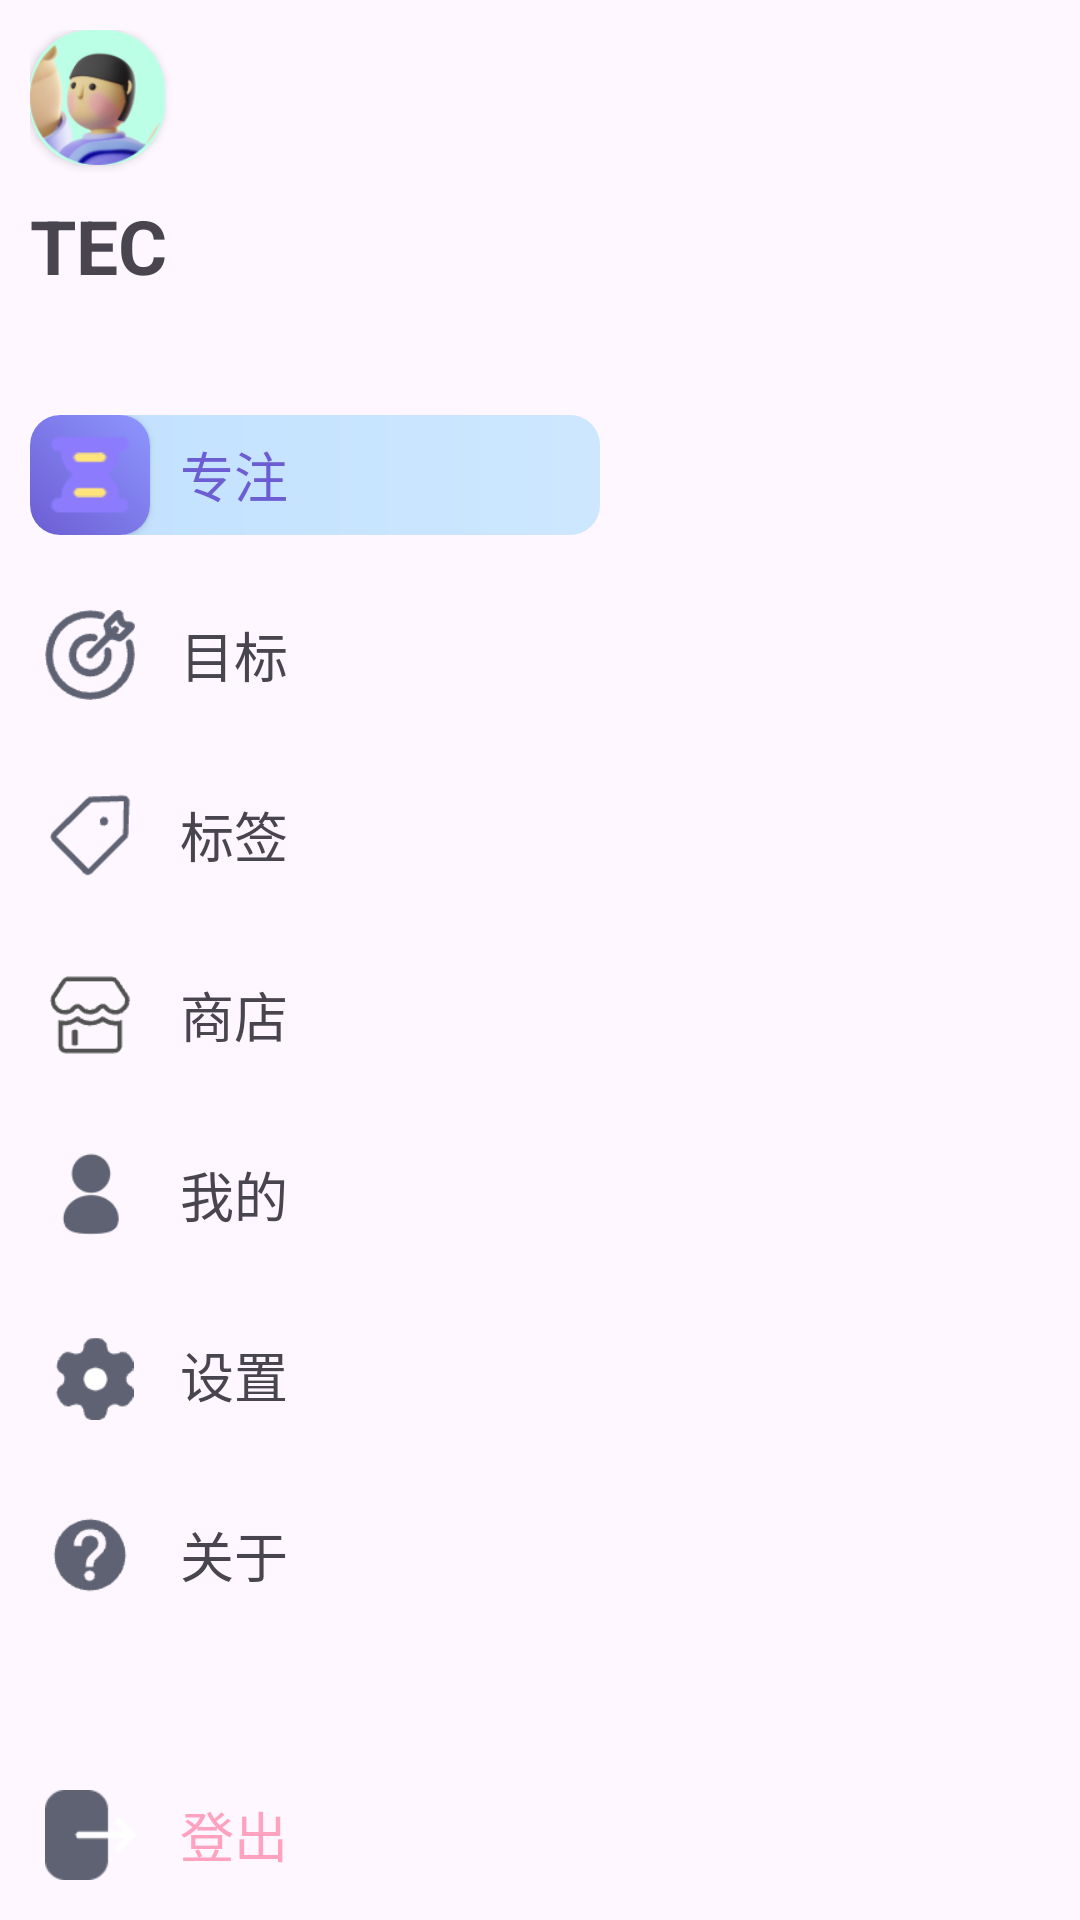

Produce the Android XML layout that renders to this screen, including the resource entries it uses.
<!-- AndroidManifest.xml: application theme Theme.HabeetAndroid -->
<!-- res/layout/activity_menu.xml -->
<?xml version="1.0" encoding="utf-8"?>
<androidx.constraintlayout.widget.ConstraintLayout xmlns:android="http://schemas.android.com/apk/res/android"
    xmlns:app="http://schemas.android.com/apk/res-auto"
    xmlns:tools="http://schemas.android.com/tools"
    android:layout_width="match_parent"
    android:layout_height="match_parent"
    tools:context=".MenuActivity">
    <LinearLayout
        android:layout_width="210dp"
        android:layout_height="match_parent"
        android:orientation="vertical"
        android:padding="10dp"
        tools:ignore="MissingConstraints">
        <LinearLayout
            android:layout_width="match_parent"
            android:layout_height="0dp"
            android:layout_weight="1"
            android:orientation="vertical"
            android:layout_marginBottom="30dp">
            <androidx.cardview.widget.CardView
                android:id="@+id/timerNav1right"
                android:layout_width="wrap_content"
                android:layout_height="wrap_content"
                app:cardCornerRadius="20dp"
                android:layout_centerVertical="true"
                android:layout_alignParentRight="true">
                <ImageView
                    android:layout_width="45dp"
                    android:layout_height="45dp"
                    android:src="@drawable/avatar"
                    android:background="@color/lv"/>
            </androidx.cardview.widget.CardView>
            <TextView
                android:layout_width="wrap_content"
                android:layout_height="wrap_content"
                android:text="TEC"
                android:textSize="25sp"
                android:textStyle="bold"
                android:layout_marginTop="10dp"/>

        </LinearLayout>

        <LinearLayout
            android:layout_width="wrap_content"
            android:layout_height="0dp"
            android:layout_weight="4"
            android:orientation="vertical">
            <androidx.cardview.widget.CardView
                android:layout_width="wrap_content"
                android:layout_height="wrap_content"
                app:cardElevation="0dp"
                app:cardCornerRadius="10dp"
                android:layout_marginBottom="20dp">
                <LinearLayout
                    android:layout_width="190dp"
                    android:layout_height="40dp"
                    android:background="@drawable/gradient_background_blue">

                    <androidx.cardview.widget.CardView
                        android:layout_width="40dp"
                        android:layout_height="match_parent"
                        app:cardCornerRadius="10dp"
                        android:layout_centerVertical="true"
                        android:layout_alignParentRight="true"
                        android:layout_marginRight="10dp">
                        <LinearLayout
                            android:layout_width="match_parent"
                            android:layout_height="match_parent"
                            android:background="@drawable/gradient_background_purple"
                            android:gravity="center">
                            <ImageView
                                android:layout_width="30dp"
                                android:layout_height="30dp"
                                android:src="@drawable/countdownafter" />
                        </LinearLayout>

                    </androidx.cardview.widget.CardView>

                    <TextView
                        android:layout_width="wrap_content"
                        android:layout_height="wrap_content"
                        android:text="专注"
                        android:layout_gravity="center"
                        android:textColor="@color/zi"
                        android:textSize="18sp"/>
                </LinearLayout>
            </androidx.cardview.widget.CardView>

            <LinearLayout
                android:layout_width="190dp"
                android:layout_height="40dp"
                android:layout_marginBottom="20dp">

                <LinearLayout
                    android:layout_width="40dp"
                    android:layout_height="match_parent"
                    android:gravity="center"
                    android:layout_marginRight="10dp">
                    <ImageView
                        android:layout_width="30dp"
                        android:layout_height="30dp"
                        android:src="@drawable/targetbefore" />
                </LinearLayout>
                <TextView
                    android:layout_width="wrap_content"
                    android:layout_height="wrap_content"
                    android:text="目标"
                    android:layout_gravity="center"
                    android:textSize="18sp"/>
            </LinearLayout>

            <LinearLayout
                android:layout_width="190dp"
                android:layout_height="40dp"
                android:layout_marginBottom="20dp">

                <LinearLayout
                    android:layout_width="40dp"
                    android:layout_height="match_parent"
                    android:gravity="center"
                    android:layout_marginRight="10dp">
                    <ImageView
                        android:layout_width="30dp"
                        android:layout_height="30dp"
                        android:src="@drawable/tagbefore" />
                </LinearLayout>
                <TextView
                    android:layout_width="wrap_content"
                    android:layout_height="wrap_content"
                    android:text="标签"
                    android:layout_gravity="center"
                    android:textSize="18sp"/>
            </LinearLayout>

            <LinearLayout
                android:layout_width="190dp"
                android:layout_height="40dp"
                android:layout_marginBottom="20dp">

                <LinearLayout
                    android:layout_width="40dp"
                    android:layout_height="match_parent"
                    android:gravity="center"
                    android:layout_marginRight="10dp">
                    <ImageView
                        android:layout_width="30dp"
                        android:layout_height="30dp"
                        android:src="@drawable/storebefore" />
                </LinearLayout>
                <TextView
                    android:layout_width="wrap_content"
                    android:layout_height="wrap_content"
                    android:text="商店"
                    android:layout_gravity="center"
                    android:textSize="18sp"/>
            </LinearLayout>

            <LinearLayout
                android:layout_width="190dp"
                android:layout_height="40dp"
                android:layout_marginBottom="20dp">

                <LinearLayout
                    android:layout_width="40dp"
                    android:layout_height="match_parent"
                    android:gravity="center"
                    android:layout_marginRight="10dp">
                    <ImageView
                        android:layout_width="30dp"
                        android:layout_height="30dp"
                        android:src="@drawable/userbefore" />
                </LinearLayout>
                <TextView
                    android:layout_width="wrap_content"
                    android:layout_height="wrap_content"
                    android:text="我的"
                    android:layout_gravity="center"
                    android:textSize="18sp"/>
            </LinearLayout>

            <LinearLayout
                android:layout_width="190dp"
                android:layout_height="40dp"
                android:layout_marginBottom="20dp">

                <LinearLayout
                    android:layout_width="40dp"
                    android:layout_height="match_parent"
                    android:gravity="center"
                    android:layout_marginRight="10dp">
                    <ImageView
                        android:layout_width="30dp"
                        android:layout_height="30dp"
                        android:src="@drawable/settingbefore" />
                </LinearLayout>
                <TextView
                    android:layout_width="wrap_content"
                    android:layout_height="wrap_content"
                    android:text="设置"
                    android:layout_gravity="center"
                    android:textSize="18sp"/>
            </LinearLayout>

            <LinearLayout
                android:layout_width="190dp"
                android:layout_height="40dp"
                android:layout_marginBottom="20dp">

                <LinearLayout
                    android:layout_width="40dp"
                    android:layout_height="match_parent"
                    android:gravity="center"
                    android:layout_marginRight="10dp">
                    <ImageView
                        android:layout_width="30dp"
                        android:layout_height="30dp"
                        android:src="@drawable/helpbefore" />
                </LinearLayout>
                <TextView
                    android:layout_width="wrap_content"
                    android:layout_height="wrap_content"
                    android:text="关于"
                    android:layout_gravity="center"
                    android:textSize="18sp"/>
            </LinearLayout>
        </LinearLayout>
        <LinearLayout
            android:layout_width="wrap_content"
            android:layout_height="0dp"
            android:layout_weight="1">
            <LinearLayout
                android:layout_width="190dp"
                android:layout_height="40dp"
                android:layout_marginBottom="20dp"
                android:layout_marginTop="60dp">

                <LinearLayout
                    android:layout_width="40dp"
                    android:layout_height="match_parent"
                    android:gravity="center"
                    android:layout_marginRight="10dp">
                    <ImageView
                        android:layout_width="30dp"
                        android:layout_height="30dp"
                        android:src="@drawable/logout" />
                </LinearLayout>
                <TextView
                    android:layout_width="wrap_content"
                    android:layout_height="wrap_content"
                    android:text="登出"
                    android:layout_gravity="center"
                    android:textColor="@color/red"
                    android:textSize="18sp"/>
            </LinearLayout>
        </LinearLayout>

    </LinearLayout>
</androidx.constraintlayout.widget.ConstraintLayout>
<!-- resources referenced by this layout -->
<resources>
  <color name="lv">#bbffe7</color>
  <color name="red">#FFA2C0</color>
  <color name="zi">#6c5dd3</color>
  <!-- drawable avatar: png bitmap (drawable, 15695 bytes) -->
  <!-- drawable countdownafter: png bitmap (drawable, 846 bytes) -->
  <!-- drawable gradient_background_blue (drawable) -->
  <?xml version="1.0" encoding="utf-8"?>
  <layer-list xmlns:android="http://schemas.android.com/apk/res/android">
      <item>
          <shape android:shape="rectangle">
              <gradient
                  android:startColor="#CDE7FF"
                  android:endColor="#C1E1FF"
                  android:angle="180" />
          </shape>
      </item>
  </layer-list>
  <!-- drawable gradient_background_purple (drawable) -->
  <?xml version="1.0" encoding="utf-8"?>
  <shape xmlns:android="http://schemas.android.com/apk/res/android">
      <gradient
          android:startColor="#8E96FF"
          android:endColor="#6C5DD3"
          android:angle="225" />
  </shape>
  <!-- drawable helpbefore: png bitmap (drawable, 1049 bytes) -->
  <!-- drawable logout: png bitmap (drawable, 984 bytes) -->
  <!-- drawable settingbefore: png bitmap (drawable, 1186 bytes) -->
  <!-- drawable storebefore: png bitmap (drawable, 1113 bytes) -->
  <!-- drawable tagbefore: png bitmap (drawable, 887 bytes) -->
  <!-- drawable targetbefore: png bitmap (drawable, 1777 bytes) -->
  <!-- drawable userbefore: png bitmap (drawable, 1531 bytes) -->
  <style name="Theme.HabeetAndroid" parent="Base.Theme.HabeetAndroid" />
  <style name="Base.Theme.HabeetAndroid" parent="Theme.Material3.DayNight.NoActionBar">
          
          
      </style>
</resources>
